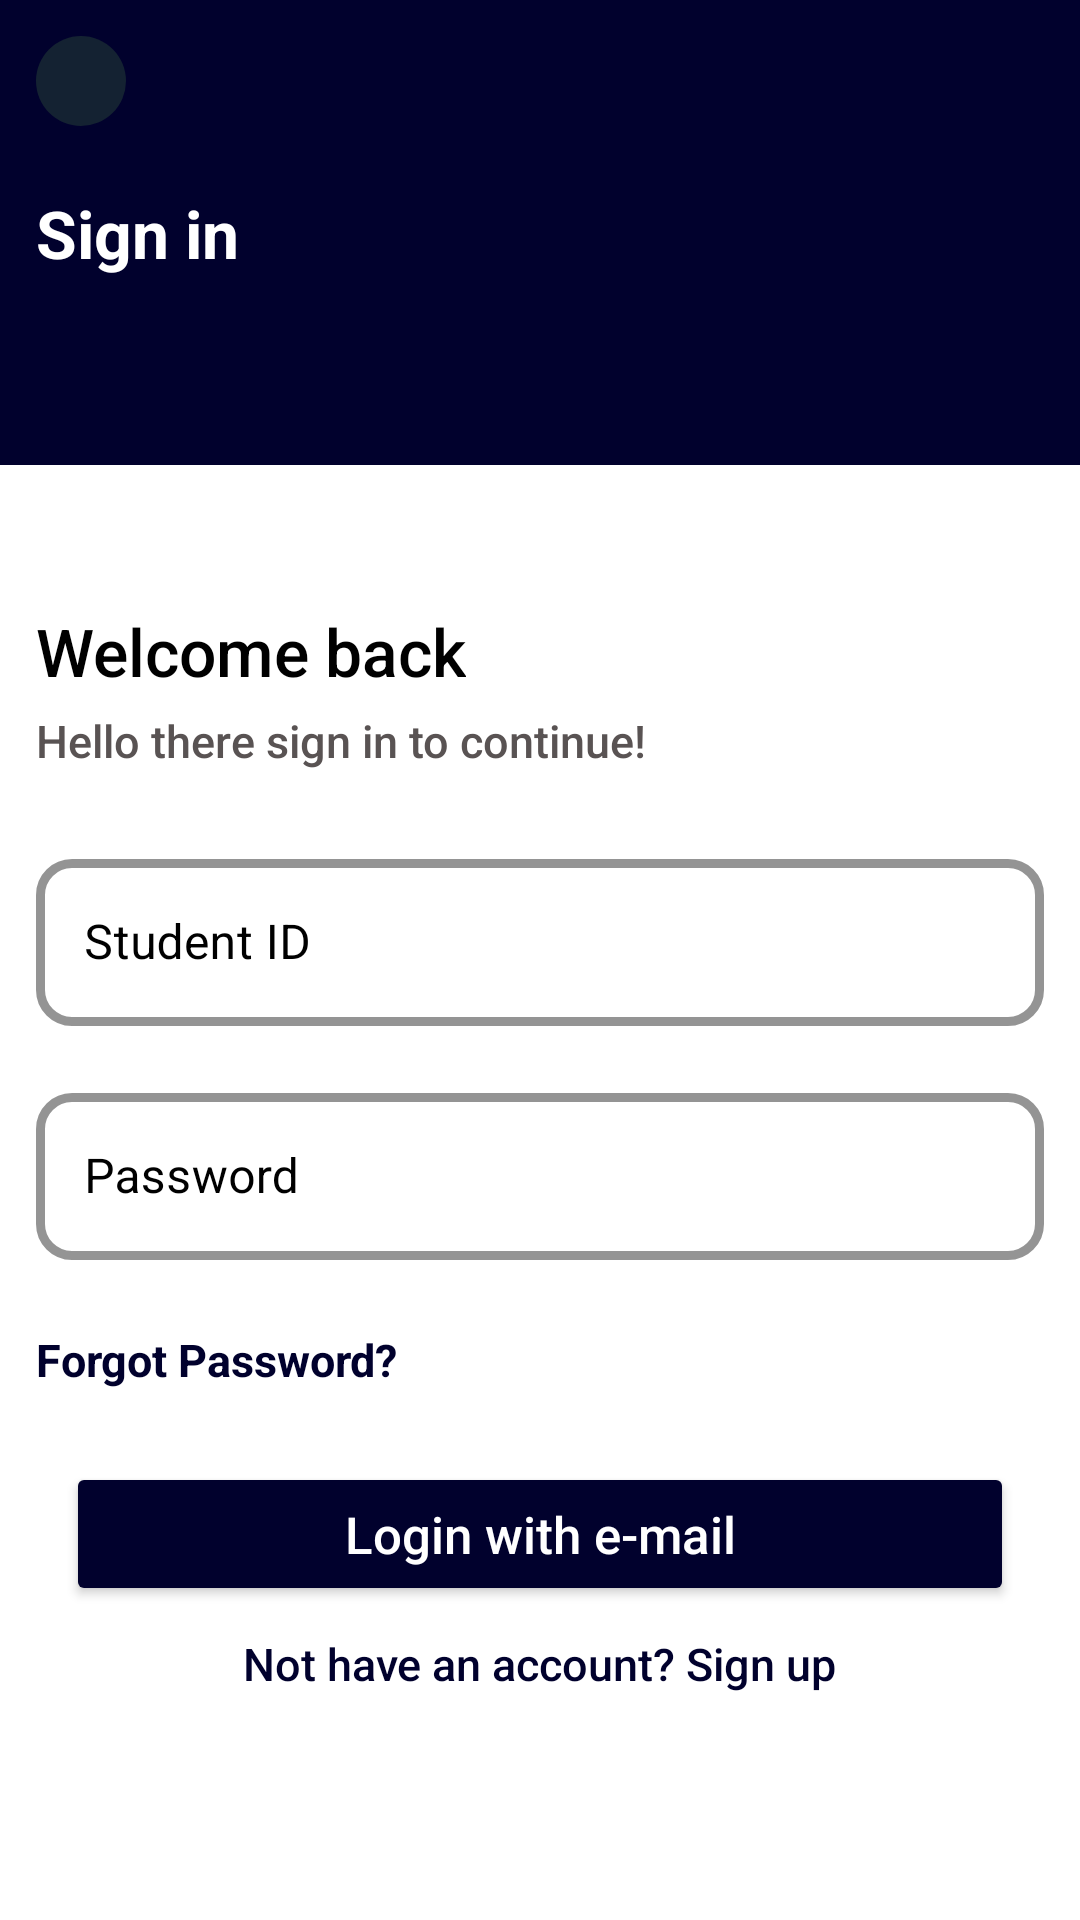

Reconstruct the res/layout file that produces this screen, plus the resources it refers to.
<!-- AndroidManifest.xml: application theme App_ActionBar -->
<!-- res/layout/activity_login.xml -->
<?xml version="1.0" encoding="utf-8"?>
<ScrollView xmlns:android="http://schemas.android.com/apk/res/android"
    xmlns:app="http://schemas.android.com/apk/res-auto"
    xmlns:tools="http://schemas.android.com/tools"
    android:layout_width="match_parent"

    android:fillViewport="true"
    android:overScrollMode="never"
    android:layout_height="match_parent"
    android:background="#01012D">
    
    <RelativeLayout
        android:layout_width="match_parent"
        android:layout_height="match_parent"

        android:background="@color/white"
        tools:ignore="ScrollViewSize">

        <View
            android:layout_width="match_parent"
            android:layout_height="155dp"
            android:background="#01012D" />


        <androidx.appcompat.widget.AppCompatImageView
            android:id="@+id/back_login"
            android:layout_width="30dp"
            android:layout_height="30dp"
            android:layout_marginStart="12dp"
            android:layout_marginTop="12dp"
            android:layout_marginEnd="12dp"
            android:layout_marginBottom="12dp"
            android:background="@drawable/backgroung_chat_input"
            android:paddingStart="6dp"
            android:src="@drawable/ic_baseline_arrow_back_ios_24"
            app:tint="@color/white"
            tools:ignore="RtlSymmetry" />

        <TextView
            android:id="@+id/welcome_login"
            android:layout_width="wrap_content"
            android:layout_height="wrap_content"
            android:layout_below="@+id/back_login"
            android:layout_marginStart="12dp"
            android:layout_marginTop="9dp"
            android:fontFamily="sans-serif"
            android:text="Sign in"
            android:textColor="@color/white"

            android:textSize="22sp"
            android:textStyle="bold"
            android:visibility="visible" />

        <ImageView
            android:id="@+id/round_login"
            android:layout_width="match_parent"
            android:layout_height="match_parent"
            android:layout_below="@+id/welcome_login"
            android:layout_marginTop="30dp"
            android:background="@drawable/rounded_dialog_login" />

        <TextView
            android:id="@+id/welcome_login_back"
            android:layout_width="wrap_content"
            android:layout_height="wrap_content"
            android:layout_below="@+id/welcome_login"
            android:layout_marginStart="12dp"
            android:layout_marginTop="110dp"
            android:fontFamily="sans-serif"
            android:text="Welcome back"
            android:textColor="@color/black"
            android:textFontWeight="529"
            android:textSize="22sp"
            android:visibility="visible" />

        <TextView
            android:id="@+id/connect_emot"
            android:layout_width="wrap_content"
            android:layout_height="wrap_content"
            android:layout_below="@+id/welcome_login_back"
            android:layout_marginStart="12dp"
            android:layout_marginTop="5dp"
            android:layout_marginBottom="12dp"
            android:fontFamily="sans-serif"
            android:text="Hello there sign in to continue!"
            android:textColor="#595353"
            android:textFontWeight="519"
            android:textSize="15sp"
            android:visibility="visible" />


        <com.google.android.material.textfield.TextInputLayout
            android:id="@+id/username_TextInputLayout"
            style="@style/Widget.MaterialComponents.TextInputLayout.OutlinedBox"
            android:layout_width="match_parent"
            android:layout_height="wrap_content"
            android:paddingEnd="12dp"
            android:paddingStart="12dp"
            android:paddingTop="12dp"

            app:boxCornerRadiusBottomEnd="12dp"
            app:boxCornerRadiusTopStart="12dp"
            app:boxCornerRadiusBottomStart="12dp"
            app:boxCornerRadiusTopEnd="12dp"
            android:layout_below="@+id/connect_emot"
            app:boxStrokeColor="#ff69"
            app:boxStrokeWidth="3dp"
            android:textColorHint="@color/black"
            android:layout_marginBottom="5dp">

            <com.google.android.material.textfield.TextInputEditText
                android:id="@+id/email_login"
                android:layout_width="match_parent"
                android:layout_height="wrap_content"
                android:hint="Student ID"
                android:textSize="16sp"

                android:inputType="textEmailAddress"
                android:textColor="@color/black" />

        </com.google.android.material.textfield.TextInputLayout>


        <com.google.android.material.textfield.TextInputLayout
            android:id="@+id/password_TextInputLayout"
            style="@style/Widget.MaterialComponents.TextInputLayout.OutlinedBox"
            android:layout_width="match_parent"
            android:layout_height="wrap_content"
            android:layout_below="@+id/username_TextInputLayout"

            app:boxCornerRadiusBottomEnd="12dp"
            app:boxCornerRadiusTopStart="12dp"
            app:boxCornerRadiusBottomStart="12dp"
            app:boxCornerRadiusTopEnd="12dp"
            app:boxStrokeColor="#ff69"
            app:boxStrokeWidth="3dp"
            android:paddingEnd="12dp"
            android:paddingStart="12dp"
            android:textColorHint="@color/black"
            android:paddingTop="12dp"
            android:layout_marginBottom="5dp">

            <com.google.android.material.textfield.TextInputEditText
                android:id="@+id/password_login"
                android:layout_width="match_parent"
                android:layout_height="wrap_content"
                android:hint="Password"
                android:textSize="16sp"

                android:inputType="textPassword"
                android:textColor="@color/black" />

        </com.google.android.material.textfield.TextInputLayout>

        <TextView
            android:id="@+id/forgetPass"
            android:layout_width="wrap_content"
            android:layout_height="wrap_content"
            android:layout_below="@+id/password_TextInputLayout"
            android:layout_marginStart="12dp"
            android:layout_marginTop="18dp"

            android:layout_marginBottom="16dp"
            android:fontFamily="sans-serif"
            android:text="Forgot Password?"
            android:textColor="#01012D"
            android:textSize="15sp"
            android:textStyle="bold"

            android:visibility="visible" />


        <RelativeLayout
            android:layout_width="match_parent"
            android:id="@+id/loginButton_container"
            android:layout_height="wrap_content"
            android:layout_below="@+id/forgetPass">

            <Button
                android:id="@+id/loginButton"
                android:layout_width="match_parent"
                android:layout_height="wrap_content"

                android:layout_marginStart="22dp"
                android:layout_marginTop="8dp"
                android:layout_marginEnd="22dp"
                android:backgroundTint="#01012D"
                android:shadowRadius="12"
                android:text="Login with e-mail"
                android:textAllCaps="false"
                android:textColor="@color/white"
                android:textFontWeight="519"
                android:textSize="17sp" />

            <ProgressBar
                android:layout_width="wrap_content"
                android:layout_height="wrap_content"
                android:id="@+id/progressLogin_login"
                android:layout_centerInParent="true"
                android:visibility="gone"
                android:elevation="12dp"/>

        </RelativeLayout>


        <TextView
            android:id="@+id/not_a_user"
            android:layout_width="wrap_content"
            android:layout_height="wrap_content"
            android:layout_below="@+id/loginButton_container"
            android:layout_centerHorizontal="true"
            android:layout_marginStart="12dp"
            android:layout_marginTop="9dp"
            android:layout_marginBottom="12dp"
            android:fontFamily="sans-serif"
            android:text="Not have an account? Sign up"
            android:textColor="#01012D"
            android:textFontWeight="519"
            android:textSize="15sp"
            android:visibility="visible" />

    </RelativeLayout>

</ScrollView>
<!-- resources referenced by this layout -->
<resources>
  <!-- drawable backgroung_chat_input (drawable) -->
  <?xml version="1.0" encoding="utf-8"?>
  <shape xmlns:android="http://schemas.android.com/apk/res/android"
      android:shape="rectangle">
  
      <solid android:color="#142232"/>
      <corners android:radius="24sp"/>
  
  </shape>
  <style name="App_ActionBar" parent="Theme.MaterialComponents.DayNight.NoActionBar">
          <item name="windowActionBar">false</item>
          <item name="windowNoTitle">true</item>
          <item name="colorPrimaryDark">@color/black</item>
      </style>
  <!-- not gathered from this repository: default colours our renderer supplied (Android Studio template values) -->
  <color name="black">#FF000000</color>
  <color name="white">#FFFFFFFF</color>
</resources>
